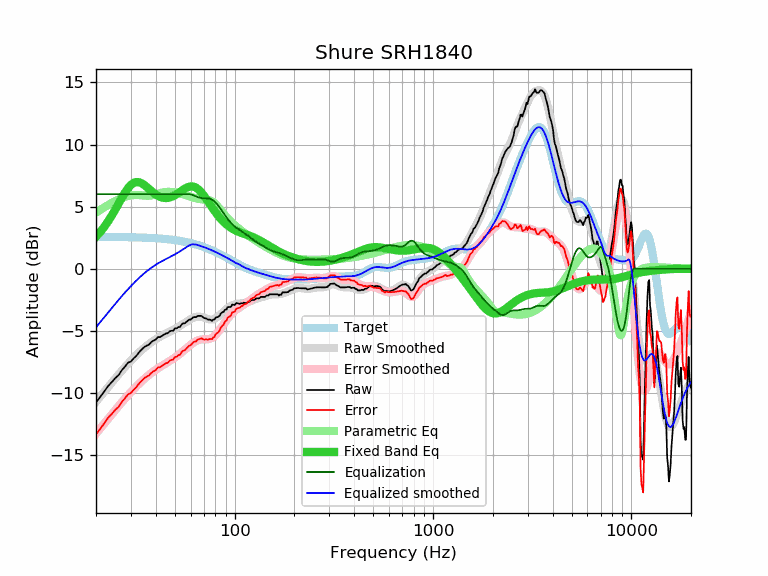

Values plotted in this chart, from the file beside it:
frequency, raw, error, smoothed, error_smoothed, equalization, parametric_eq, equalized_raw, equalized_smoothed, target
20, -10.75, -13.32, -10.71, -13.28, 6.00, 2.57, -4.75, -4.71, 2.57
21, -10.32, -12.89, -10.30, -12.86, 6.00, 2.95, -4.32, -4.30, 2.56
22, -9.88, -12.45, -9.90, -12.47, 6.00, 3.36, -3.88, -3.90, 2.56
23, -9.44, -12.00, -9.53, -12.09, 6.00, 3.81, -3.44, -3.53, 2.56
24, -9.13, -11.69, -9.17, -11.73, 6.00, 4.28, -3.13, -3.17, 2.56
25, -8.80, -11.36, -8.83, -11.38, 6.00, 4.76, -2.80, -2.83, 2.56
26, -8.56, -11.12, -8.50, -11.06, 6.00, 5.25, -2.56, -2.50, 2.55
27, -8.16, -10.71, -8.20, -10.75, 6.00, 5.71, -2.16, -2.20, 2.55
28, -7.88, -10.43, -7.91, -10.46, 6.00, 6.13, -1.88, -1.91, 2.54
29, -7.56, -10.10, -7.64, -10.18, 6.00, 6.49, -1.56, -1.64, 2.54
30, -7.46, -10.00, -7.39, -9.93, 6.00, 6.75, -1.46, -1.39, 2.54
31, -7.20, -9.73, -7.16, -9.69, 6.00, 6.92, -1.20, -1.16, 2.53
32, -6.99, -9.52, -6.94, -9.46, 6.00, 6.98, -0.99, -0.94, 2.52
33, -6.71, -9.23, -6.73, -9.25, 6.00, 6.96, -0.71, -0.73, 2.52
34, -6.50, -9.01, -6.54, -9.05, 6.00, 6.88, -0.50, -0.54, 2.51
35, -6.30, -8.81, -6.37, -8.87, 6.00, 6.74, -0.30, -0.37, 2.50
36, -6.19, -8.69, -6.21, -8.70, 6.00, 6.58, -0.19, -0.21, 2.50
37, -6.10, -8.59, -6.06, -8.54, 6.00, 6.42, -0.10, -0.06, 2.49
38, -5.90, -8.38, -5.92, -8.40, 6.00, 6.25, 0.10, 0.08, 2.48
39, -5.78, -8.25, -5.80, -8.26, 6.00, 6.11, 0.22, 0.20, 2.47
40, -5.70, -8.16, -5.68, -8.14, 6.00, 5.98, 0.30, 0.32, 2.46
41, -5.50, -7.95, -5.58, -8.02, 6.00, 5.87, 0.50, 0.42, 2.44
42, -5.50, -7.94, -5.48, -7.91, 6.00, 5.79, 0.50, 0.52, 2.43
43, -5.40, -7.82, -5.39, -7.81, 6.00, 5.73, 0.60, 0.61, 2.42
44, -5.30, -7.71, -5.30, -7.71, 6.00, 5.70, 0.70, 0.70, 2.41
45, -5.21, -7.61, -5.22, -7.61, 6.00, 5.69, 0.79, 0.78, 2.39
46, -5.19, -7.57, -5.15, -7.52, 6.00, 5.70, 0.81, 0.85, 2.38
47, -5.04, -7.40, -5.07, -7.43, 6.00, 5.73, 0.96, 0.93, 2.36
48, -4.99, -7.34, -4.99, -7.34, 6.00, 5.78, 1.01, 1.01, 2.34
49, -4.99, -7.32, -4.92, -7.24, 6.00, 5.84, 1.01, 1.08, 2.32
50, -4.79, -7.10, -4.84, -7.15, 6.00, 5.92, 1.21, 1.16, 2.31
51, -4.79, -7.08, -4.76, -7.05, 6.00, 6.00, 1.21, 1.24, 2.29
52, -4.69, -6.96, -4.68, -6.95, 6.00, 6.09, 1.31, 1.32, 2.27
53, -4.68, -6.93, -4.60, -6.84, 6.00, 6.18, 1.32, 1.40, 2.24
54, -4.49, -6.72, -4.52, -6.74, 6.00, 6.28, 1.51, 1.48, 2.22
55, -4.39, -6.59, -4.44, -6.63, 6.00, 6.36, 1.61, 1.56, 2.20
56, -4.39, -6.57, -4.35, -6.53, 6.00, 6.44, 1.61, 1.65, 2.17
57, -4.29, -6.44, -4.27, -6.42, 6.00, 6.51, 1.71, 1.73, 2.15
58, -4.19, -6.32, -4.19, -6.32, 6.00, 6.57, 1.81, 1.81, 2.12
59, -4.09, -6.19, -4.12, -6.21, 6.00, 6.60, 1.91, 1.88, 2.09
60, -4.09, -6.16, -4.05, -6.12, 5.99, 6.63, 1.89, 1.93, 2.07
61, -3.99, -6.03, -3.99, -6.03, 5.95, 6.63, 1.96, 1.96, 2.04
62, -3.89, -5.90, -3.94, -5.95, 5.91, 6.61, 2.01, 1.97, 2.01
63, -3.89, -5.87, -3.90, -5.88, 5.86, 6.57, 1.96, 1.96, 1.98
64, -3.89, -5.84, -3.87, -5.82, 5.81, 6.51, 1.92, 1.94, 1.95
65, -3.79, -5.71, -3.86, -5.77, 5.77, 6.44, 1.98, 1.91, 1.91
66, -3.79, -5.67, -3.85, -5.73, 5.73, 6.35, 1.94, 1.88, 1.88
67, -3.79, -5.64, -3.86, -5.71, 5.71, 6.25, 1.91, 1.85, 1.85
68, -3.79, -5.61, -3.88, -5.69, 5.69, 6.13, 1.90, 1.81, 1.81
69, -3.87, -5.65, -3.91, -5.68, 5.68, 6.01, 1.81, 1.78, 1.78
70, -3.96, -5.70, -3.94, -5.68, 5.68, 5.88, 1.71, 1.74, 1.74
71, -3.99, -5.70, -3.97, -5.68, 5.68, 5.75, 1.68, 1.70, 1.70
72, -3.99, -5.66, -4.01, -5.67, 5.67, 5.61, 1.68, 1.67, 1.67
73, -4.09, -5.72, -4.04, -5.67, 5.67, 5.47, 1.57, 1.63, 1.63
74, -4.09, -5.68, -4.06, -5.66, 5.66, 5.33, 1.56, 1.59, 1.59
75, -4.09, -5.65, -4.08, -5.63, 5.63, 5.19, 1.54, 1.55, 1.55
76, -4.14, -5.66, -4.09, -5.60, 5.60, 5.06, 1.46, 1.51, 1.51
77, -4.19, -5.67, -4.08, -5.56, 5.56, 4.93, 1.36, 1.47, 1.47
78, -4.09, -5.53, -4.07, -5.50, 5.50, 4.80, 1.40, 1.43, 1.43
79, -4.09, -5.49, -4.04, -5.43, 5.43, 4.67, 1.33, 1.39, 1.39
... 553 more rows
